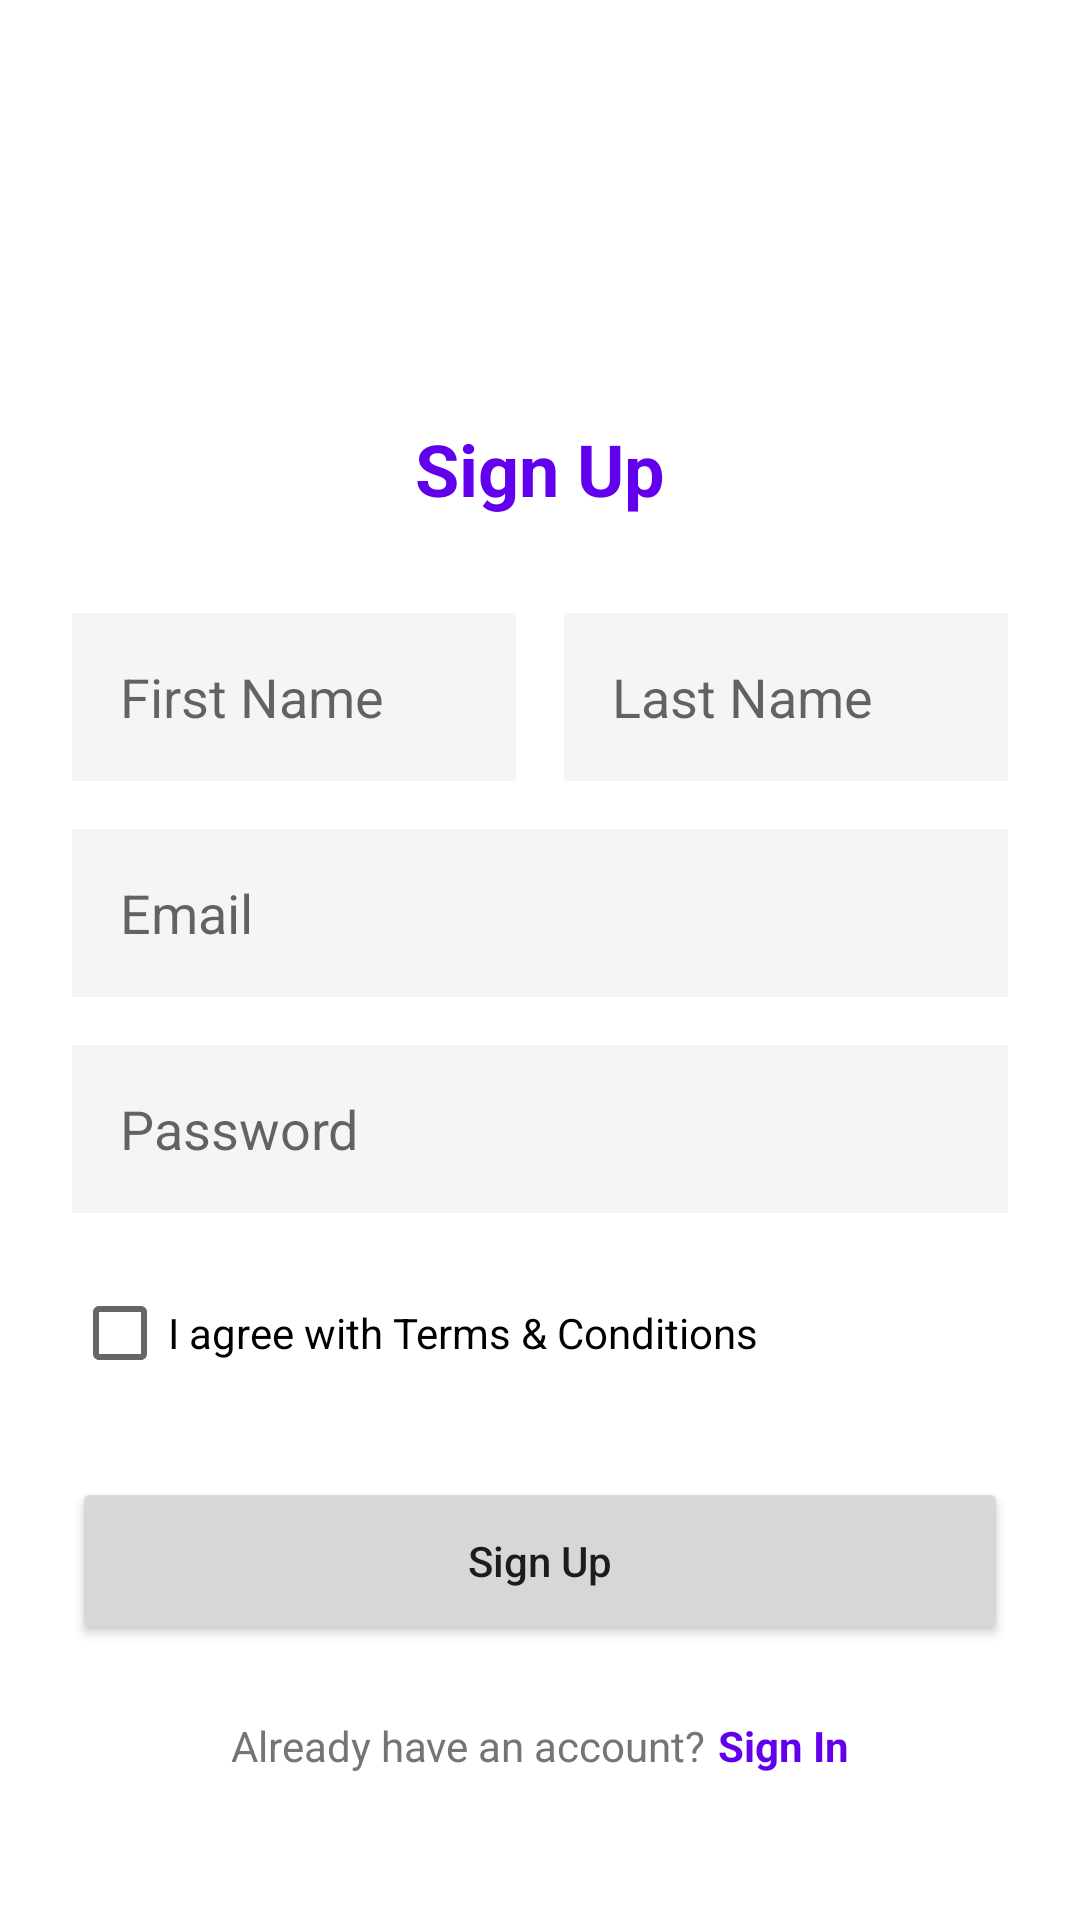

Reconstruct the res/layout file that produces this screen, plus the resources it refers to.
<!-- AndroidManifest.xml: application theme Theme.Connect -->
<!-- res/layout/fragment_signup.xml -->
<?xml version="1.0" encoding="utf-8"?>
<androidx.constraintlayout.widget.ConstraintLayout xmlns:android="http://schemas.android.com/apk/res/android"
    xmlns:app="http://schemas.android.com/apk/res-auto"
    xmlns:tools="http://schemas.android.com/tools"
    android:layout_width="match_parent"
    android:layout_height="match_parent"
    android:background="@android:color/white"
    android:padding="24dp">

    <ImageView
        android:id="@+id/logo"
        android:layout_width="60dp"
        android:layout_height="60dp"
        android:layout_marginTop="40dp"
        android:src="@drawable/ic_launcher_foreground"
        app:layout_constraintEnd_toEndOf="parent"
        app:layout_constraintStart_toStartOf="parent"
        app:layout_constraintTop_toTopOf="parent"
        app:tint="@color/design_default_color_primary" />

    <TextView
        android:id="@+id/tv_sign_up"
        android:layout_width="wrap_content"
        android:layout_height="wrap_content"
        android:layout_marginTop="16dp"
        android:text="Sign Up"
        android:textColor="@color/design_default_color_primary"
        android:textSize="24sp"
        android:textStyle="bold"
        app:layout_constraintEnd_toEndOf="parent"
        app:layout_constraintStart_toStartOf="parent"
        app:layout_constraintTop_toBottomOf="@id/logo" />

    <EditText
        android:id="@+id/et_first_name"
        android:layout_width="0dp"
        android:layout_height="56dp"
        android:layout_marginTop="32dp"
        android:layout_marginEnd="8dp"
        android:background="#F5F5F5"
        android:hint="First Name"
        android:inputType="textPersonName"
        android:paddingStart="16dp"
        android:paddingEnd="16dp"
        app:layout_constraintEnd_toStartOf="@+id/et_last_name"
        app:layout_constraintStart_toStartOf="parent"
        app:layout_constraintTop_toBottomOf="@id/tv_sign_up"
        app:layout_constraintHorizontal_weight="1"/>

    <EditText
        android:id="@+id/et_last_name"
        android:layout_width="0dp"
        android:layout_height="56dp"
        android:layout_marginTop="32dp"
        android:layout_marginStart="8dp"
        android:background="#F5F5F5"
        android:hint="Last Name"
        android:inputType="textPersonName"
        android:paddingStart="16dp"
        android:paddingEnd="16dp"
        app:layout_constraintEnd_toEndOf="parent"
        app:layout_constraintStart_toEndOf="@+id/et_first_name"
        app:layout_constraintTop_toBottomOf="@id/tv_sign_up"
        app:layout_constraintHorizontal_weight="1"/>


    <EditText
        android:id="@+id/et_email"
        android:layout_width="0dp"
        android:layout_height="56dp"
        android:layout_marginTop="16dp"
        android:background="#F5F5F5"
        android:hint="Email"
        android:inputType="textEmailAddress"
        android:paddingStart="16dp"
        android:paddingEnd="16dp"
        app:layout_constraintEnd_toEndOf="parent"
        app:layout_constraintStart_toStartOf="parent"
        app:layout_constraintTop_toBottomOf="@id/et_first_name" />

    <EditText
        android:id="@+id/et_password"
        android:layout_width="0dp"
        android:layout_height="56dp"
        android:layout_marginTop="16dp"
        android:background="#F5F5F5"
        android:hint="Password"
        android:inputType="textPassword"
        android:paddingStart="16dp"
        android:paddingEnd="16dp"
        app:layout_constraintEnd_toEndOf="parent"
        app:layout_constraintStart_toStartOf="parent"
        app:layout_constraintTop_toBottomOf="@id/et_email" />

    <CheckBox
        android:id="@+id/cb_terms"
        android:layout_width="wrap_content"
        android:layout_height="wrap_content"
        android:layout_marginTop="16dp"
        android:text="I agree with Terms &amp; Conditions"
        app:layout_constraintStart_toStartOf="parent"
        app:layout_constraintTop_toBottomOf="@id/et_password" />

    <Button
        android:id="@+id/btn_signup"
        android:layout_width="0dp"
        android:layout_height="56dp"
        android:layout_marginTop="24dp"
        android:text="Sign Up"
        android:textAllCaps="false"
        app:layout_constraintEnd_toEndOf="parent"
        app:layout_constraintStart_toStartOf="parent"
        app:layout_constraintTop_toBottomOf="@id/cb_terms" />

     <TextView
        android:id="@+id/tv_already_have_account"
        android:layout_width="wrap_content"
        android:layout_height="wrap_content"
        android:layout_marginTop="24dp"
        android:text="Already have an account?"
        android:textColor="#757575"
        app:layout_constraintEnd_toEndOf="parent"
        app:layout_constraintEnd_toStartOf="@+id/tv_login"
        app:layout_constraintHorizontal_chainStyle="packed"
        app:layout_constraintStart_toStartOf="parent"
        app:layout_constraintTop_toBottomOf="@id/btn_signup" />

    <TextView
        android:id="@+id/tv_login"
        android:layout_width="wrap_content"
        android:layout_height="wrap_content"
        android:layout_marginStart="4dp"
        android:layout_marginTop="24dp"
        android:text="Sign In"
        android:textColor="@color/design_default_color_primary"
        android:textStyle="bold"
        app:layout_constraintEnd_toEndOf="parent"
        app:layout_constraintStart_toEndOf="@id/tv_already_have_account"
        app:layout_constraintTop_toBottomOf="@id/btn_signup" />

</androidx.constraintlayout.widget.ConstraintLayout>
<!-- resources referenced by this layout -->
<resources>
  <style name="Theme.Connect" parent="Theme.MaterialComponents.DayNight.DarkActionBar">
          
          <item name="colorPrimary">@color/purple_500</item>
          <item name="colorPrimaryVariant">@color/purple_700</item>
          <item name="colorOnPrimary">@color/white</item>
          
          <item name="colorSecondary">@color/teal_200</item>
          <item name="colorSecondaryVariant">@color/teal_700</item>
          <item name="colorOnSecondary">@color/black</item>
          
          <item name="android:statusBarColor">?attr/colorPrimaryVariant</item>
          
      </style>
  <!-- not gathered from this repository: default colours our renderer supplied (Android Studio template values) -->
  <color name="purple_500">#FF6200EE</color>
  <color name="purple_700">#FF3700B3</color>
  <color name="teal_200">#FF03DAC5</color>
  <color name="teal_700">#FF018786</color>
  <color name="black">#FF000000</color>
  <color name="white">#FFFFFFFF</color>
</resources>
